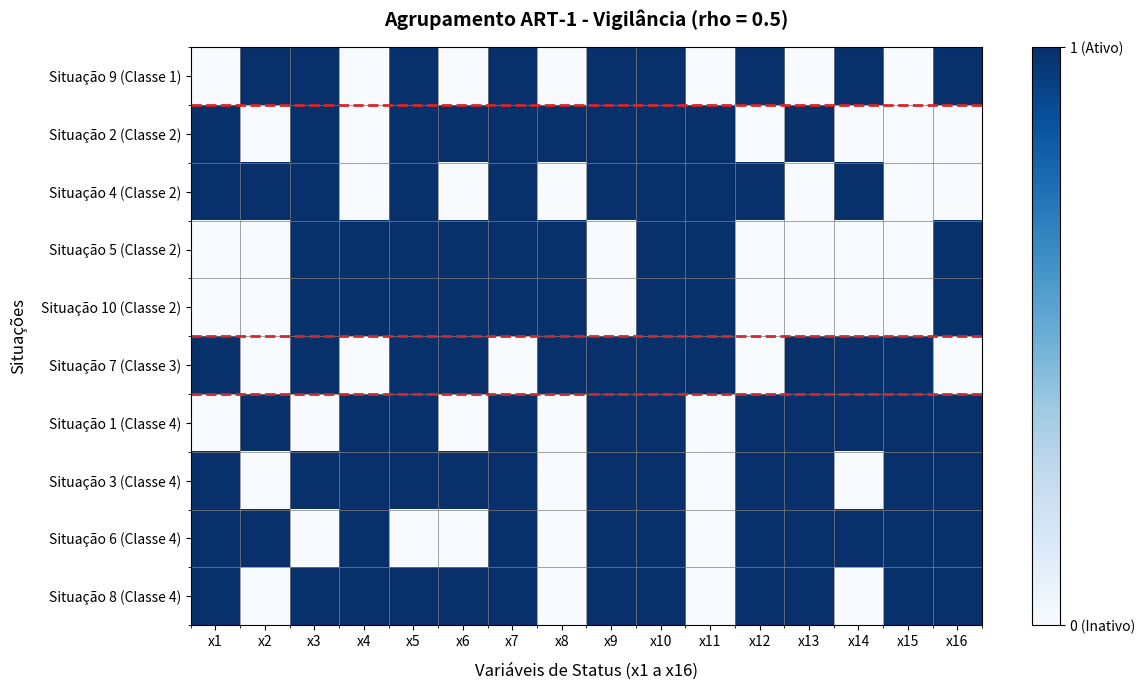
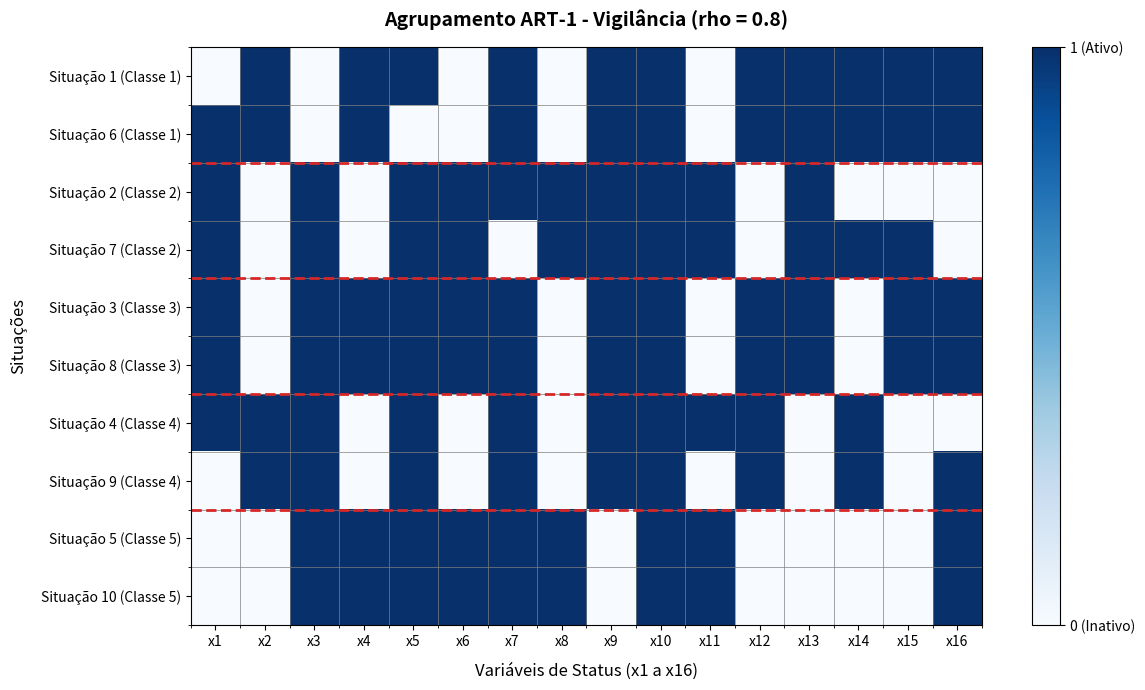
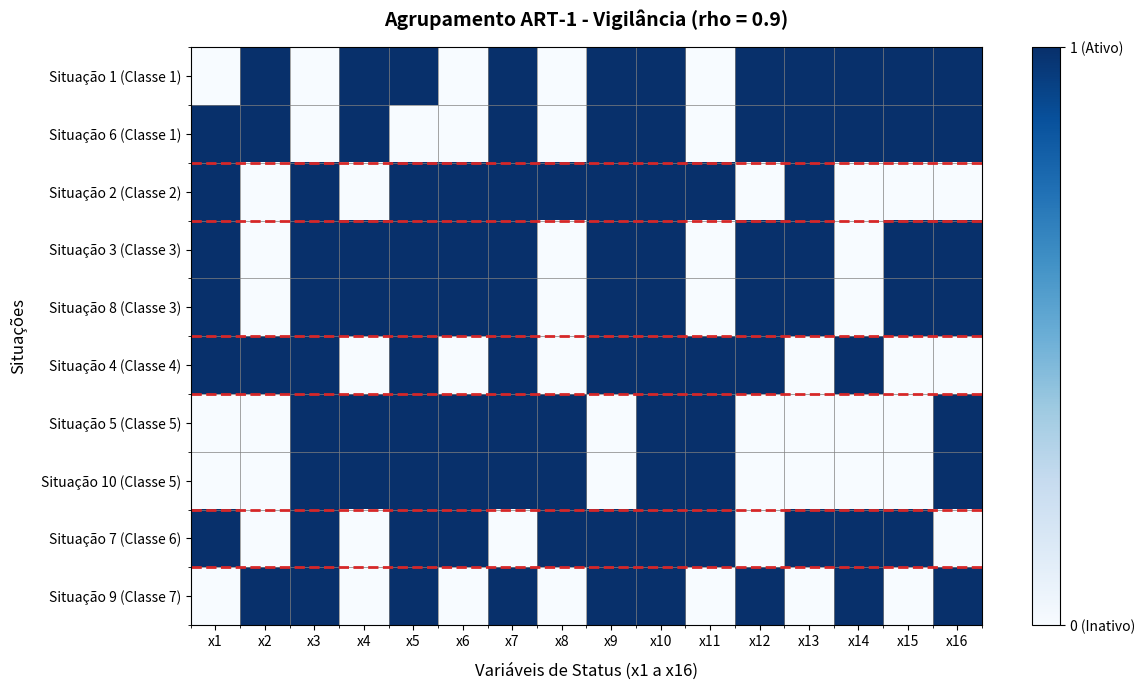
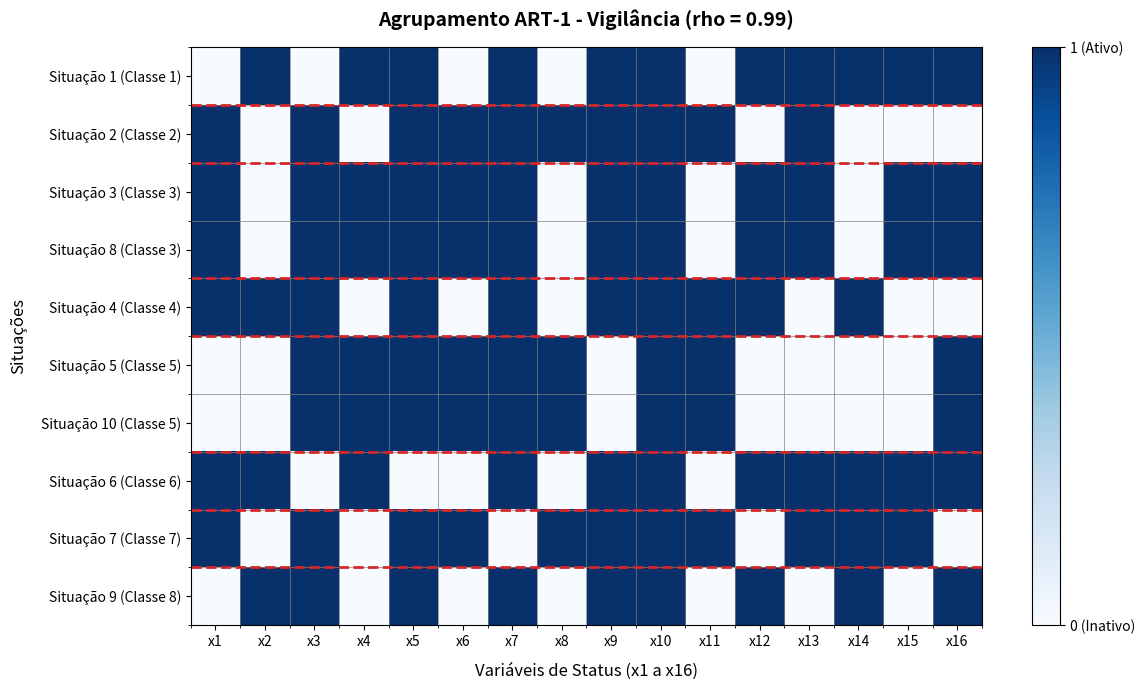

Write Python code to recreate these figures, in order.
import numpy as np
import matplotlib.pyplot as plt

class ART1:
    def __init__(self, input_dim=16, rho=0.5, L=2.0):
        self.input_dim = input_dim
        self.rho = rho
        self.L = L
        
        # Bottom-up weights
        self.W_bu = np.empty((0, input_dim))
        # Top-down weights
        self.W_td = np.empty((0, input_dim))
        
    def add_category(self, x):
        t_new = np.copy(x)
        norm_x = np.sum(x)
        b_new = (self.L * x) / (self.L - 1.0 + norm_x)
        
        self.W_td = np.vstack([self.W_td, t_new])
        self.W_bu = np.vstack([self.W_bu, b_new])
        return len(self.W_td) - 1

    def compute_activations(self, x):
        if len(self.W_bu) == 0:
            return np.array([])
        return np.dot(self.W_bu, x)

    def train(self, X, max_epochs=100):
        N = len(X)
        prev_classifications = np.full(N, -1)
        
        for epoch in range(max_epochs):
            classifications = np.full(N, -1)
            
            for idx, x in enumerate(X):
                norm_x = np.sum(x)
                y_uncommitted = (self.L * norm_x) / (self.L - 1.0 + self.input_dim)
                num_classes = len(self.W_bu)
                activations = self.compute_activations(x)
                active = np.ones(num_classes, dtype=bool)
                
                winner_idx = -1
                while True:
                    candidate_idx = -1
                    candidate_act = -1.0
                    for j in range(num_classes):
                        if active[j] and activations[j] > candidate_act:
                            candidate_act = activations[j]
                            candidate_idx = j
                            
                    if candidate_idx != -1 and candidate_act >= y_uncommitted:
                        t_j = self.W_td[candidate_idx]
                        intersection = np.logical_and(x, t_j).astype(float)
                        norm_intersection = np.sum(intersection)
                        
                        if norm_intersection / norm_x >= self.rho:
                            winner_idx = candidate_idx
                            self.W_td[winner_idx] = intersection
                            self.W_bu[winner_idx] = (self.L * intersection) / (self.L - 1.0 + norm_intersection)
                            break
                        else:
                            active[candidate_idx] = False
                    else:
                        winner_idx = self.add_category(x)
                        break
                classifications[idx] = winner_idx
                
            if np.array_equal(classifications, prev_classifications):
                break
            prev_classifications = np.copy(classifications)
            
        return prev_classifications

SITUATIONS = np.array([
    [0, 1, 0, 1, 1, 0, 1, 0, 1, 1, 0, 1, 1, 1, 1, 1], # Situação 1
    [1, 0, 1, 0, 1, 1, 1, 1, 1, 1, 1, 0, 1, 0, 0, 0], # Situação 2
    [1, 0, 1, 1, 1, 1, 1, 0, 1, 1, 0, 1, 1, 0, 1, 1], # Situação 3
    [1, 1, 1, 0, 1, 0, 1, 0, 1, 1, 1, 1, 0, 1, 0, 0], # Situação 4
    [0, 0, 1, 1, 1, 1, 1, 1, 0, 1, 1, 0, 0, 0, 0, 1], # Situação 5
    [1, 1, 0, 1, 0, 0, 1, 0, 1, 1, 0, 1, 1, 1, 1, 1], # Situação 6
    [1, 0, 1, 0, 1, 1, 0, 1, 1, 1, 1, 0, 1, 1, 1, 0], # Situação 7
    [1, 0, 1, 1, 1, 1, 1, 0, 1, 1, 0, 1, 1, 0, 1, 1], # Situação 8
    [0, 1, 1, 0, 1, 0, 1, 0, 1, 1, 0, 1, 0, 1, 0, 1], # Situação 9
    [0, 0, 1, 1, 1, 1, 1, 1, 0, 1, 1, 0, 0, 0, 0, 1]  # Situação 10
])

def plot_clusters(X, labels, rho):
    unique_labels = sorted(list(set(labels)))
    sorted_indices = []
    for l in unique_labels:
        sorted_indices.extend([i for i, val in enumerate(labels) if val == l])
        
    X_sorted = X[sorted_indices]
    labels_sorted = [labels[i] for i in sorted_indices]
    sit_names_sorted = [f"Situação {i+1} (Classe {labels[i] + 1})" for i in sorted_indices]
    
    plt.figure(figsize=(12, 7), dpi=100)
    plt.imshow(X_sorted, cmap='Blues', aspect='auto', interpolation='nearest', vmin=0, vmax=1)
    
    plt.gca().set_xticks(np.arange(-.5, 16, 1), minor=True)
    plt.gca().set_yticks(np.arange(-.5, len(X), 1), minor=True)
    plt.grid(which='minor', color='gray', linestyle='-', linewidth=0.5)
    
    plt.title(f"Agrupamento ART-1 - Vigilância (rho = {rho})", fontsize=14, fontweight='bold', pad=15)
    plt.xlabel("Variáveis de Status (x1 a x16)", fontsize=12, labelpad=10)
    plt.ylabel("Situações", fontsize=12, labelpad=10)
    
    plt.xticks(np.arange(16), [f"x{i+1}" for i in range(16)])
    plt.yticks(np.arange(len(X)), sit_names_sorted)
    
    current_idx = 0
    for l in unique_labels:
        cnt = labels_sorted.count(l)
        if current_idx + cnt < len(X):
            plt.axhline(y=current_idx + cnt - 0.5, color='#d62728', linestyle='--', linewidth=2.0)
        current_idx += cnt
        
    cbar = plt.colorbar(ticks=[0, 1])
    cbar.ax.set_yticklabels(['0 (Inativo)', '1 (Ativo)'])
    plt.tight_layout()
    plt.show()

vigilance_values = [0.5, 0.8, 0.9, 0.99]
for rho in vigilance_values:
    print(f"\n" + "="*50)
    print(f"Simulação com Vigilância rho = {rho}")
    print("="*50)
    
    art = ART1(input_dim=16, rho=rho, L=2.0)
    labels = art.train(SITUATIONS)
    
    num_classes = len(art.W_td)
    print(f"Quantidade de Classes Ativas: {num_classes}")
    
    clusters = {}
    for idx, lbl in enumerate(labels):
        cls_name = f"Classe {lbl + 1}"
        if cls_name not in clusters:
            clusters[cls_name] = []
        clusters[cls_name].append(f"Situação {idx + 1}")
        
    for cls_name, sits in sorted(clusters.items()):
        print(f"  {cls_name}: {', '.join(sits)}")
        
    plot_clusters(SITUATIONS, labels, rho)
